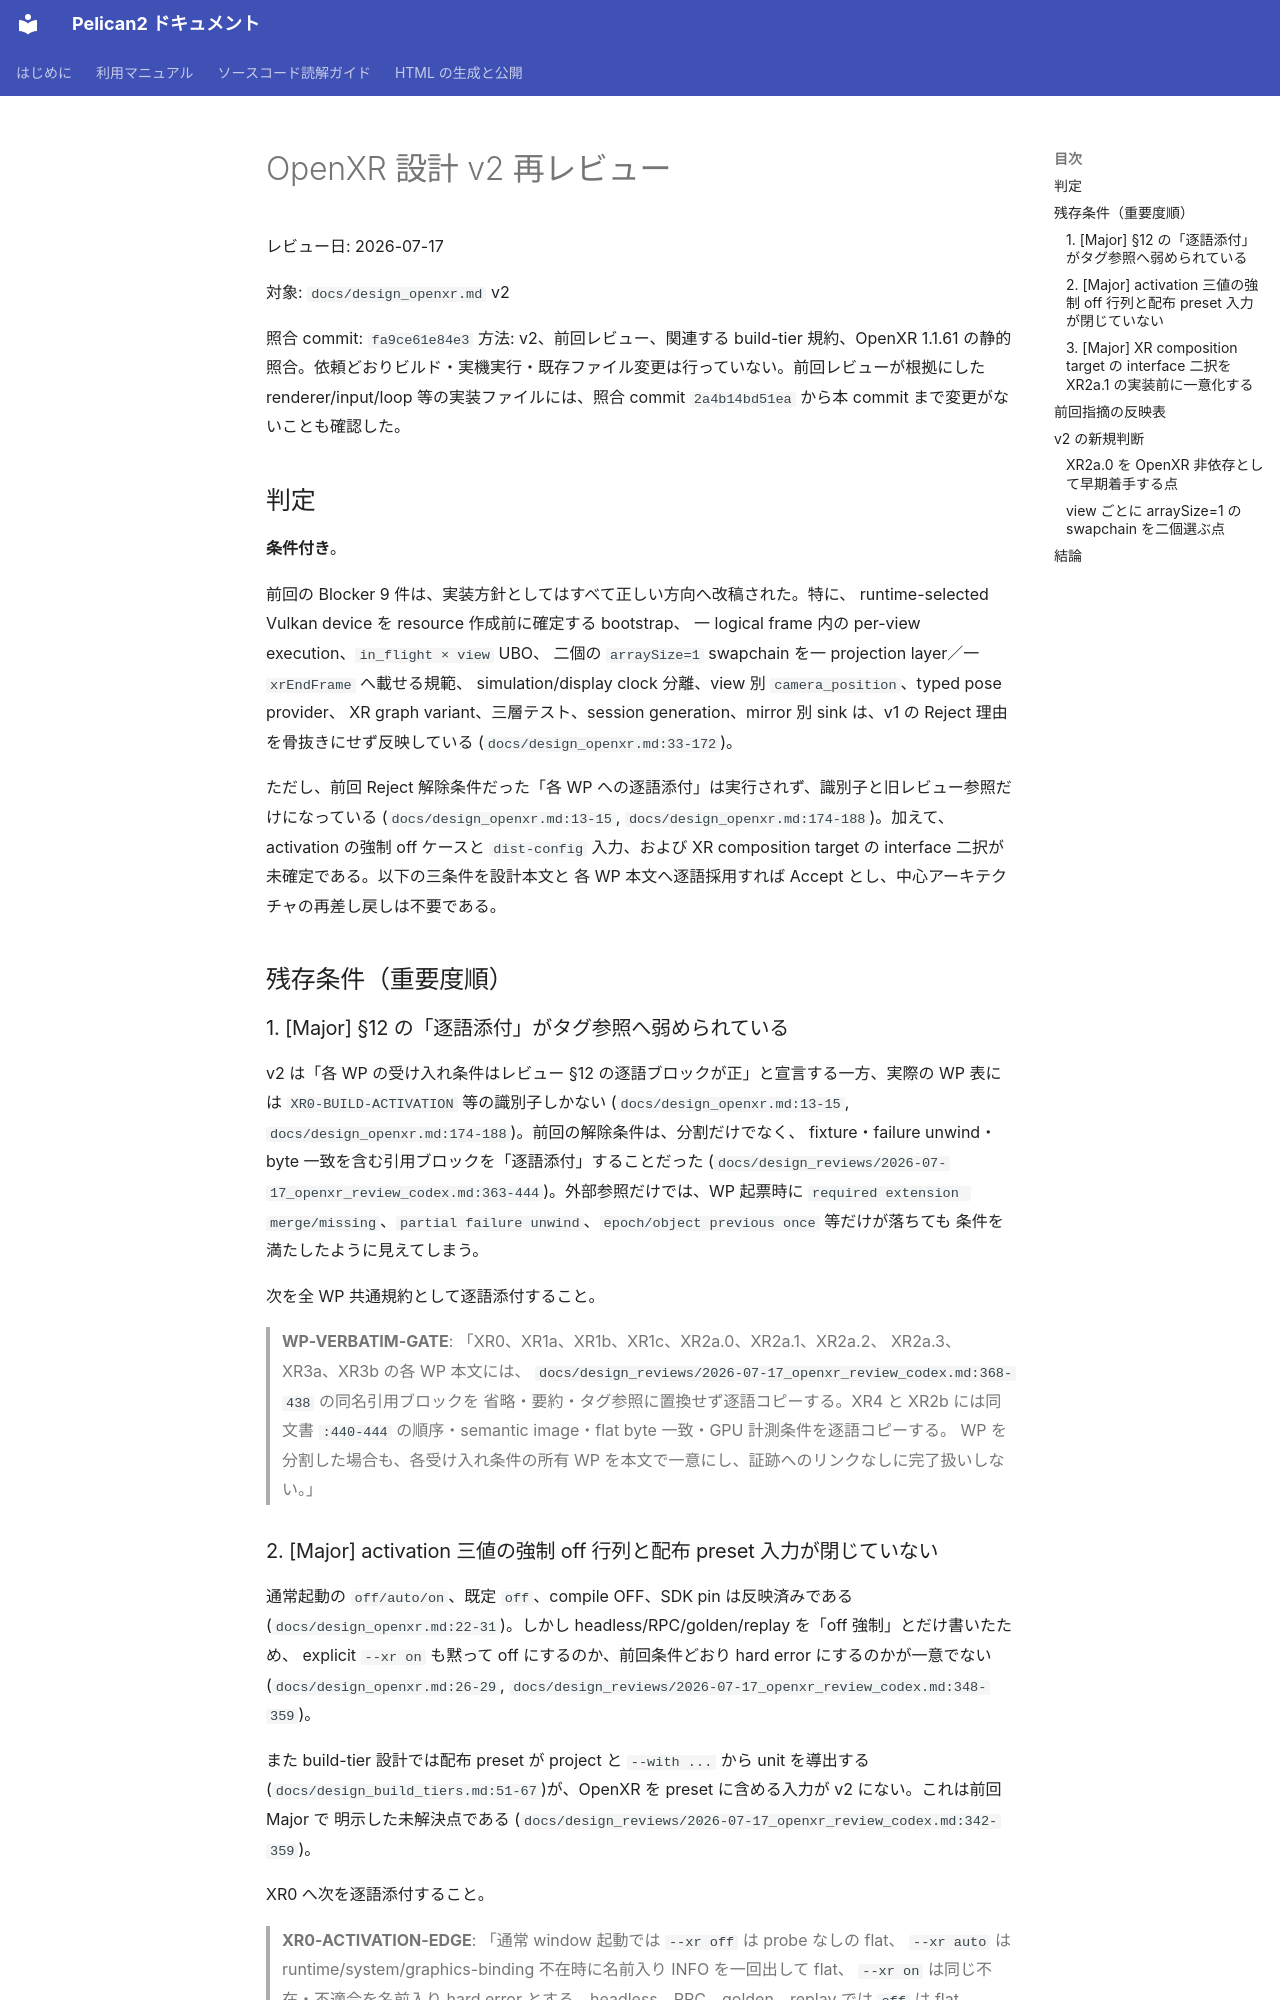

repository: pelican-games/peligraph · page: design_reviews/2026-07-17_openxr_v2_rereview_codex.html · generator: mkdocs

# OpenXR 設計 v2 再レビュー

レビュー日: 2026-07-17

対象: `docs/design_openxr.md` v2

照合 commit: `fa9ce61e84e3`
方法: v2、前回レビュー、関連する build-tier 規約、OpenXR 1.1.61 の静的照合。依頼どおりビルド・実機実行・既存ファイル変更は行っていない。前回レビューが根拠にした renderer/input/loop 等の実装ファイルには、照合 commit `2a4b14bd51ea` から本 commit まで変更がないことも確認した。

## 判定

**条件付き**。

前回の Blocker 9 件は、実装方針としてはすべて正しい方向へ改稿された。特に、
runtime-selected Vulkan device を resource 作成前に確定する bootstrap、
一 logical frame 内の per-view execution、`in_flight × view` UBO、
二個の `arraySize=1` swapchain を一 projection layer／一 `xrEndFrame` へ載せる規範、
simulation/display clock 分離、view 別 `camera_position`、typed pose provider、
XR graph variant、三層テスト、session generation、mirror 別 sink は、v1 の Reject 理由を骨抜きにせず反映している
(`docs/design_openxr.md:33-172`)。

ただし、前回 Reject 解除条件だった「各 WP への逐語添付」は実行されず、識別子と旧レビュー参照だけになっている
(`docs/design_openxr.md:13-15`, `docs/design_openxr.md:174-188`)。加えて、activation の強制 off ケースと
`dist-config` 入力、および XR composition target の interface 二択が未確定である。以下の三条件を設計本文と
各 WP 本文へ逐語採用すれば Accept とし、中心アーキテクチャの再差し戻しは不要である。

## 残存条件（重要度順）

### 1. [Major] §12 の「逐語添付」がタグ参照へ弱められている

v2 は「各 WP の受け入れ条件はレビュー §12 の逐語ブロックが正」と宣言する一方、実際の WP 表には
`XR0-BUILD-ACTIVATION` 等の識別子しかない
(`docs/design_openxr.md:13-15`, `docs/design_openxr.md:174-188`)。前回の解除条件は、分割だけでなく、
fixture・failure unwind・byte 一致を含む引用ブロックを「逐語添付」することだった
(`docs/design_reviews/2026-07-17_openxr_review_codex.md:363-444`)。外部参照だけでは、WP 起票時に
`required extension merge/missing`、`partial failure unwind`、`epoch/object previous once` 等だけが落ちても
条件を満たしたように見えてしまう。

次を全 WP 共通規約として逐語添付すること。

> **WP-VERBATIM-GATE**: 「XR0、XR1a、XR1b、XR1c、XR2a.0、XR2a.1、XR2a.2、
> XR2a.3、XR3a、XR3b の各 WP 本文には、
> `docs/design_reviews/2026-07-17_openxr_review_codex.md:368-438` の同名引用ブロックを
> 省略・要約・タグ参照に置換せず逐語コピーする。XR4 と XR2b には同文書
> `:440-444` の順序・semantic image・flat byte 一致・GPU 計測条件を逐語コピーする。
> WP を分割した場合も、各受け入れ条件の所有 WP を本文で一意にし、証跡へのリンクなしに完了扱いしない。」
